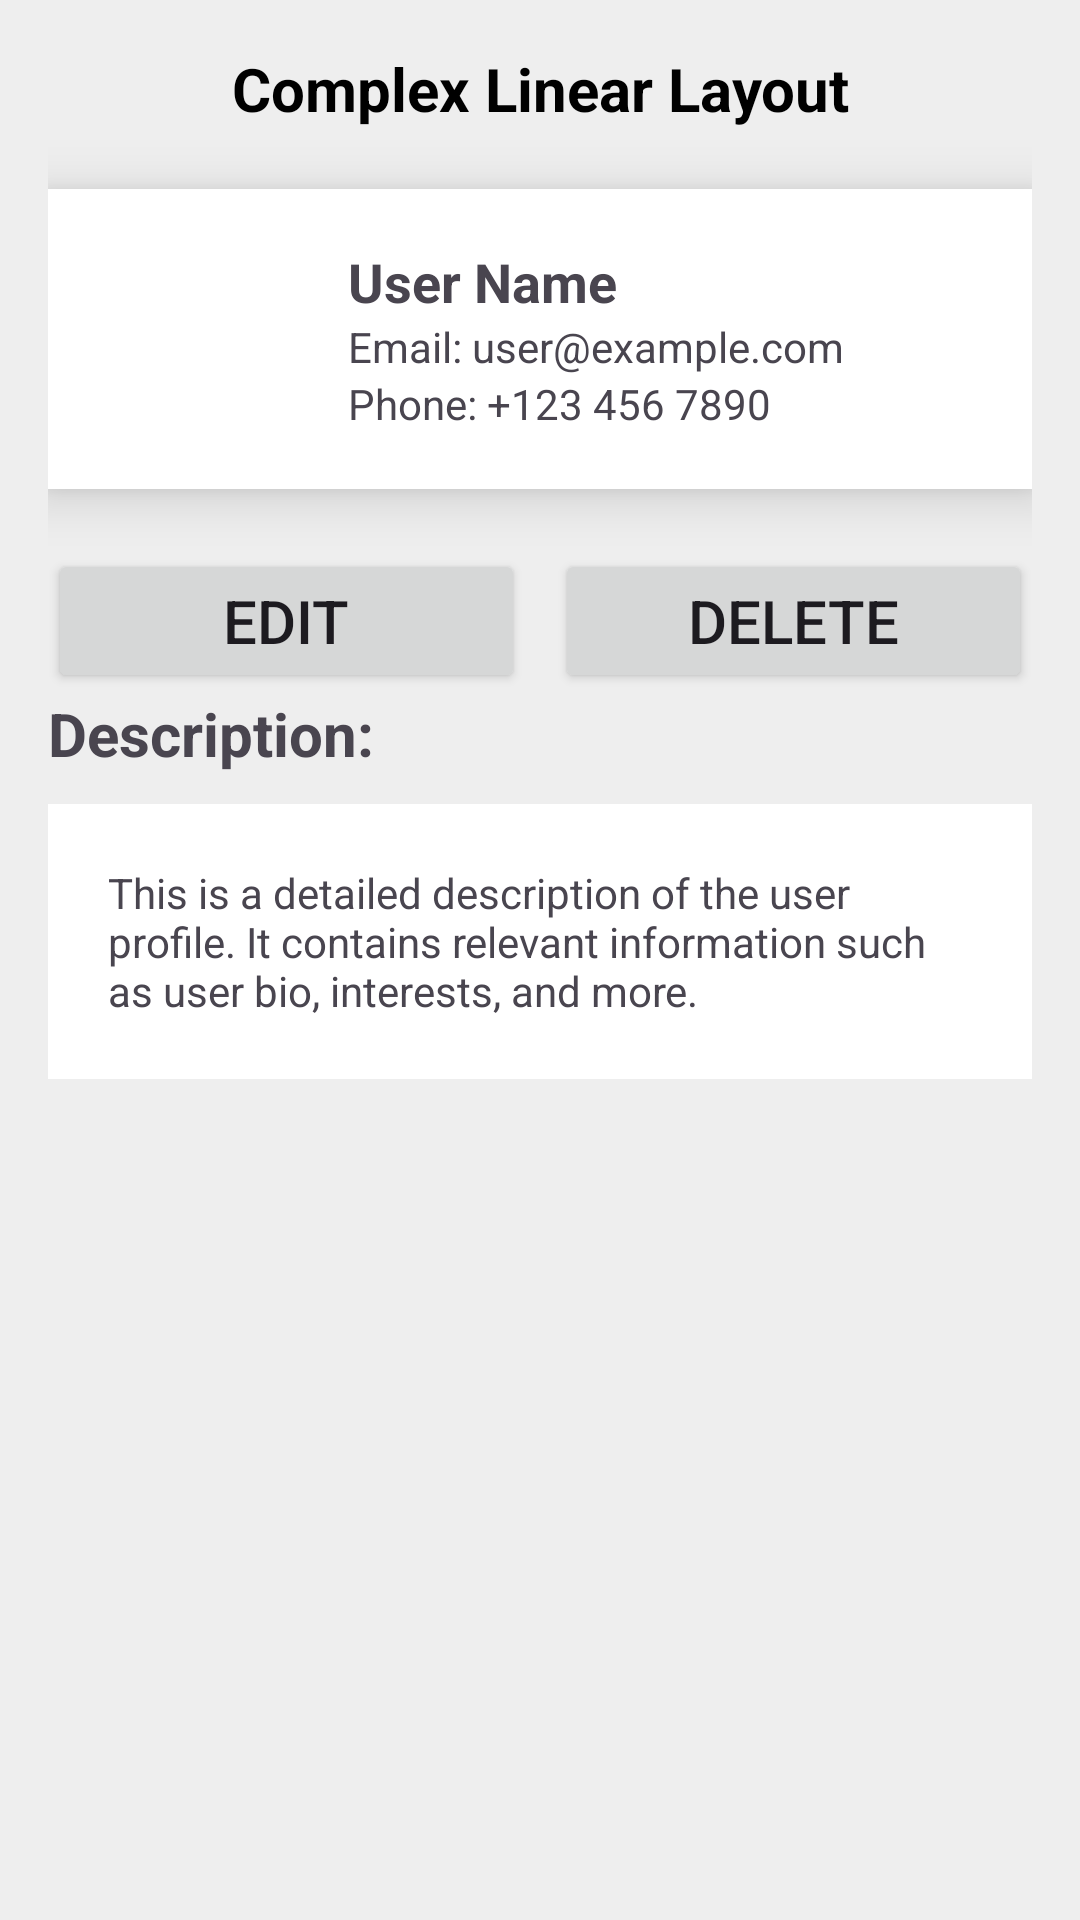

Reconstruct the res/layout file that produces this screen, plus the resources it refers to.
<!-- AndroidManifest.xml: application theme Theme.MyDrawerJava -->
<!-- res/layout/linear_layout_practice.xml -->
<?xml version="1.0" encoding="utf-8"?>
<LinearLayout
    xmlns:android="http://schemas.android.com/apk/res/android"
    android:layout_width="match_parent"
    android:layout_height="match_parent"
    android:orientation="vertical"
    android:padding="16dp"
    android:gravity="center_horizontal"
    android:background="#EEEEEE">

   <TextView
       android:layout_width="match_parent"
       android:layout_height="wrap_content"
       android:text="Complex Linear Layout"
       android:textStyle="bold"
       android:textColor="@color/black"
       android:gravity="center"
       android:textSize="20sp"
       android:layout_marginBottom="20dp">
   </TextView>


    <LinearLayout
        android:layout_width="match_parent"
        android:layout_height="wrap_content"
        android:orientation="horizontal"
        android:background="@color/white"
        android:padding="10dp"
        android:elevation="10dp">

        <ImageView
            android:layout_width="80dp"
            android:layout_height="80dp"
            android:src="@drawable/avatar_1"
            android:layout_marginEnd="10dp">
        </ImageView>

        <LinearLayout
            android:layout_width="0dp"
            android:layout_height="wrap_content"
            android:layout_weight="1"
            android:orientation="vertical"
            android:layout_gravity="center_vertical">

            <TextView
                android:layout_width="wrap_content"
                android:layout_height="wrap_content"
                android:text="User Name"
                android:textSize="18sp"
                android:textStyle="bold"/>

            <TextView
                android:layout_width="wrap_content"
                android:layout_height="wrap_content"
                android:text="Email: user@example.com"
                android:textSize="14sp"/>

            <TextView
                android:layout_width="wrap_content"
                android:layout_height="wrap_content"
                android:text="Phone: +123 456 7890"
                android:textSize="14sp"/>


        </LinearLayout>

    </LinearLayout>

    <LinearLayout
        android:layout_width="match_parent"
        android:layout_height="wrap_content"
        android:orientation="horizontal"
        android:gravity="center"
        android:layout_marginTop="20dp">

        <Button
            android:layout_width="0dp"
            android:layout_height="wrap_content"
            android:layout_weight="1"
            android:textSize="20sp"
            android:text="Edit">
        </Button>

        <View
            android:layout_width="10dp"
            android:layout_height="match_parent">
        </View>

        <Button
            android:layout_width="0dp"
            android:layout_height="wrap_content"
            android:layout_weight="1"
            android:textSize="20sp"
            android:text="Delete">
        </Button>

    </LinearLayout>

    <TextView
        android:layout_width="match_parent"
        android:layout_height="wrap_content"
        android:text="Description:"
        android:textStyle="bold"
        android:textSize="20sp">
    </TextView>

    <TextView
        android:layout_marginTop="10dp"
        android:layout_width="match_parent"
        android:layout_height="wrap_content"
        android:text="This is a detailed description of the user profile. It contains relevant information such as user bio, interests, and more."
        android:background="@color/white"
        android:padding="20dp"
        >

    </TextView>

</LinearLayout>
<!-- resources referenced by this layout -->
<resources>
  <style name="Theme.MyDrawerJava" parent="Theme.MaterialComponents.DayNight.DarkActionBar">
          
          <item name="colorPrimary">@color/purple_500</item>
          <item name="colorPrimaryVariant">@color/purple_700</item>
          <item name="colorOnPrimary">@color/white</item>
          
          <item name="colorSecondary">@color/teal_200</item>
          <item name="colorSecondaryVariant">@color/teal_700</item>
          <item name="colorOnSecondary">@color/black</item>
          
          <item name="android:statusBarColor">?attr/colorPrimaryVariant</item>
          
      </style>
  <!-- not gathered from this repository: default colours our renderer supplied (Android Studio template values) -->
  <color name="purple_500">#FF6200EE</color>
  <color name="purple_700">#FF3700B3</color>
  <color name="teal_200">#FF03DAC5</color>
  <color name="teal_700">#FF018786</color>
  <color name="black">#FF000000</color>
  <color name="white">#FFFFFFFF</color>
</resources>
